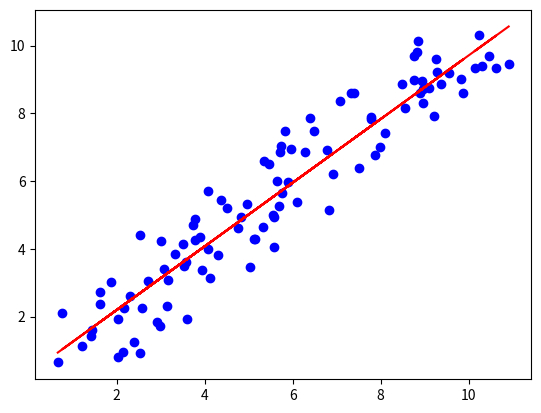

The matplotlib source for this figure:
import matplotlib.pyplot as plt
import numpy as np

x_data, y_data = np.repeat(np.linspace(0, 9, 100)[None,:], 2, axis=0) + np.random.rand(2, 100)*2

x_mean, y_mean = np.mean(x_data), np.mean(y_data)
beta = np.sum((x_data - x_mean) * (y_data - y_mean)) / np.sum((x_data - x_mean)**2)
alpha = y_mean - beta * x_mean
y_hat = alpha + beta * x_data

plt.plot(x_data, y_data, 'bo', x_data, y_hat, "r-");